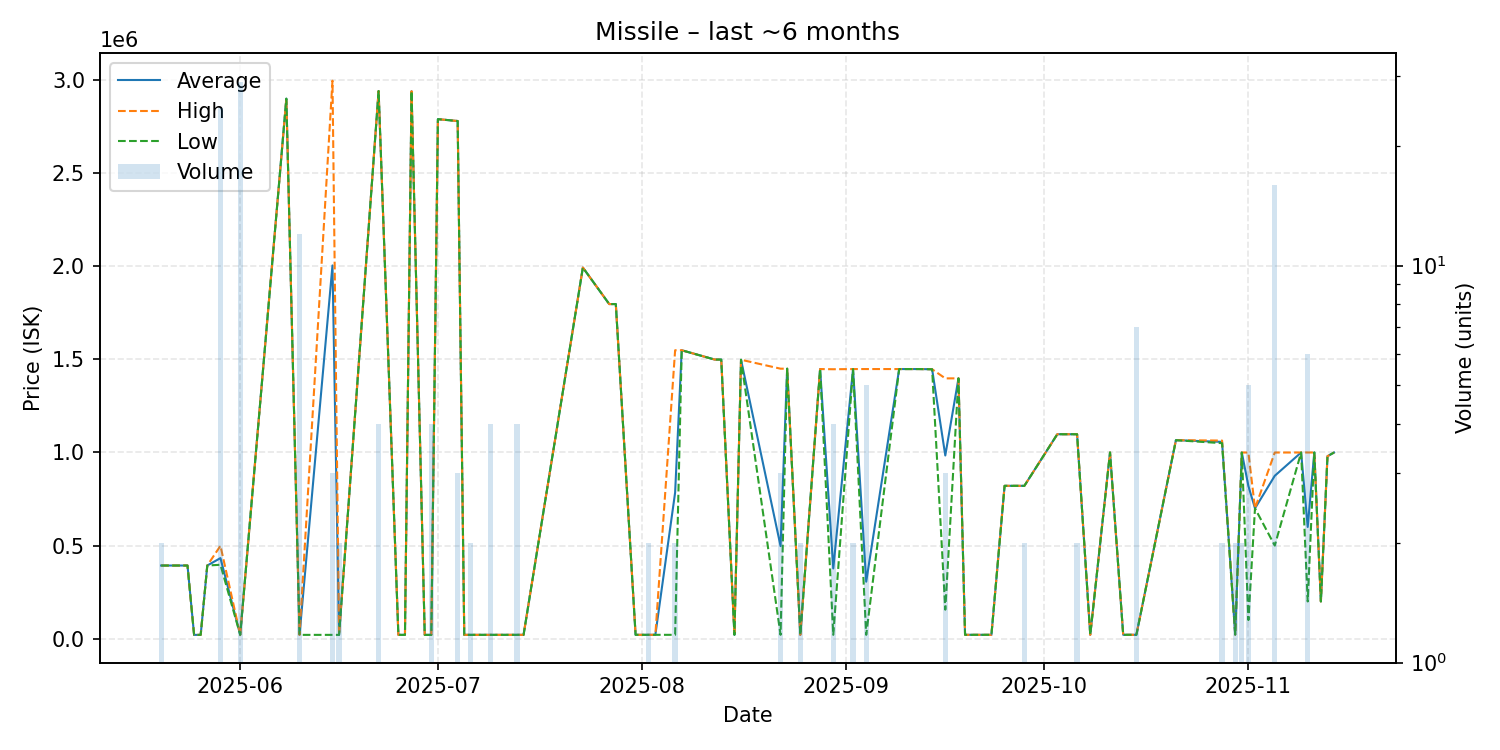

The data file committed next to this chart (first rows):
date, average, highest, lowest, order_count, volume
2025-05-20, 392900, 392900, 392900, 2, 2
2025-05-22, 392900, 392900, 392900, 1, 1
2025-05-23, 392900, 392900, 392900, 1, 1
2025-05-24, 392900, 392900, 392900, 1, 1
2025-05-25, 20500, 20500, 20500, 1, 1
2025-05-26, 20500, 20500, 20500, 1, 1
2025-05-27, 392900, 392900, 392900, 1, 1
2025-05-29, 432788, 498900, 397000, 5, 25
2025-06-01, 20520, 20520, 20520, 3, 29
2025-06-08, 2900000, 2900000, 2900000, 1, 1
2025-06-10, 20520, 20520, 20520, 2, 12
2025-06-15, 2004513, 2996500, 20540, 3, 3
2025-06-16, 20540, 20540, 20540, 1, 2
2025-06-22, 2941000, 2941000, 2941000, 4, 4
2025-06-25, 20540, 20540, 20540, 1, 1
2025-06-26, 20540, 20540, 20540, 1, 1
2025-06-27, 2940000, 2940000, 2940000, 1, 1
2025-06-29, 20550, 20550, 20550, 1, 1
2025-06-30, 20550, 20550, 20550, 1, 4
2025-07-01, 2790000, 2790000, 2790000, 1, 1
2025-07-04, 2780000, 2780000, 2780000, 2, 3
2025-07-05, 20610, 20610, 20610, 1, 1
2025-07-06, 20640, 20640, 20640, 1, 2
2025-07-09, 20642, 20650, 20640, 2, 4
2025-07-13, 20690, 20690, 20690, 1, 4
2025-07-14, 20710, 20710, 20710, 1, 1
2025-07-23, 1993000, 1993000, 1993000, 1, 1
2025-07-27, 1797000, 1797000, 1797000, 1, 1
2025-07-28, 1797000, 1797000, 1797000, 1, 1
2025-07-31, 20760, 20760, 20760, 1, 1
2025-08-01, 20760, 20760, 20760, 1, 1
2025-08-02, 20760, 20760, 20760, 1, 2
2025-08-03, 20760, 20760, 20760, 1, 1
2025-08-06, 784880, 1549000, 20760, 2, 2
2025-08-07, 1549000, 1549000, 1549000, 1, 1
2025-08-12, 1499000, 1499000, 1499000, 1, 1
2025-08-13, 1499000, 1499000, 1499000, 1, 1
2025-08-15, 20760, 20760, 20760, 1, 1
2025-08-16, 1498000, 1498000, 1498000, 1, 1
2025-08-22, 497180, 1450000, 20770, 2, 3
2025-08-23, 1450000, 1450000, 1450000, 1, 1
2025-08-25, 20775, 20780, 20770, 2, 2
2025-08-28, 1448000, 1448000, 1448000, 1, 1
2025-08-30, 377335, 1447000, 20780, 3, 4
2025-09-02, 1448000, 1448000, 1448000, 1, 2
2025-09-04, 306224, 1448000, 20780, 2, 5
2025-09-09, 1448000, 1448000, 1448000, 1, 1
2025-09-12, 1448000, 1448000, 1448000, 1, 1
2025-09-14, 1447000, 1447000, 1447000, 1, 1
2025-09-16, 983933, 1398000, 155800, 3, 3
2025-09-18, 1398000, 1398000, 1398000, 1, 1
2025-09-19, 20800, 20800, 20800, 1, 1
2025-09-23, 20800, 20800, 20800, 1, 1
2025-09-25, 820900, 820900, 820900, 1, 1
2025-09-28, 820900, 820900, 820900, 2, 2
2025-10-03, 1098000, 1098000, 1098000, 1, 1
2025-10-06, 1098000, 1098000, 1098000, 2, 2
2025-10-08, 20870, 20870, 20870, 1, 1
2025-10-11, 1000000, 1000000, 1000000, 1, 1
2025-10-13, 20900, 20900, 20900, 1, 1
... 14 more rows
